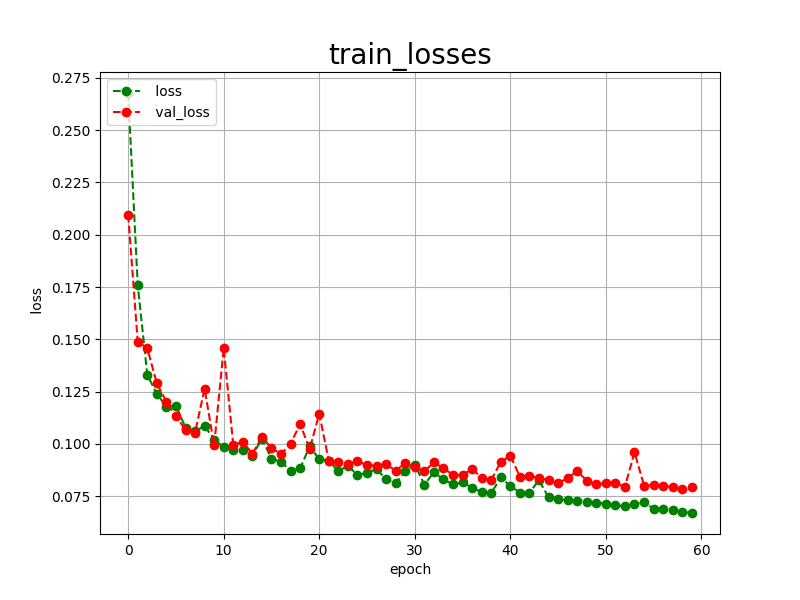

The table this chart was drawn from, first rows:
epoch, loss, val_loss
0, 0.2678, 0.2096
1, 0.1759, 0.1489
2, 0.1330, 0.1457
3, 0.1238, 0.1289
4, 0.1178, 0.1201
5, 0.1183, 0.1131
6, 0.1077, 0.1068
7, 0.1059, 0.1054
8, 0.1086, 0.1263
9, 0.1020, 0.0992
10, 0.0984, 0.1458
11, 0.0968, 0.0994
12, 0.0968, 0.1010
13, 0.0943, 0.0952
14, 0.1025, 0.1033
15, 0.0929, 0.0980
16, 0.0914, 0.0950
17, 0.0872, 0.1001
18, 0.0882, 0.1094
19, 0.0988, 0.0975
20, 0.0926, 0.1144
21, 0.0919, 0.0919
22, 0.0869, 0.0914
23, 0.0895, 0.0902
24, 0.0851, 0.0916
25, 0.0861, 0.0899
26, 0.0879, 0.0895
27, 0.0830, 0.0901
28, 0.0811, 0.0872
29, 0.0870, 0.0907
30, 0.0900, 0.0887
31, 0.0805, 0.0868
32, 0.0863, 0.0912
33, 0.0830, 0.0883
34, 0.0806, 0.0851
35, 0.0815, 0.0849
36, 0.0790, 0.0881
37, 0.0769, 0.0837
38, 0.0763, 0.0827
39, 0.0840, 0.0913
40, 0.0798, 0.0944
41, 0.0767, 0.0843
42, 0.0766, 0.0845
43, 0.0826, 0.0837
44, 0.0744, 0.0826
45, 0.0735, 0.0811
46, 0.0730, 0.0836
47, 0.0725, 0.0870
48, 0.0721, 0.0824
49, 0.0719, 0.0806
50, 0.0713, 0.0811
51, 0.0705, 0.0812
52, 0.0702, 0.0795
53, 0.0710, 0.0959
54, 0.0720, 0.0800
55, 0.0689, 0.0802
56, 0.0687, 0.0796
57, 0.0683, 0.0795
58, 0.0674, 0.0782
59, 0.0669, 0.0792
